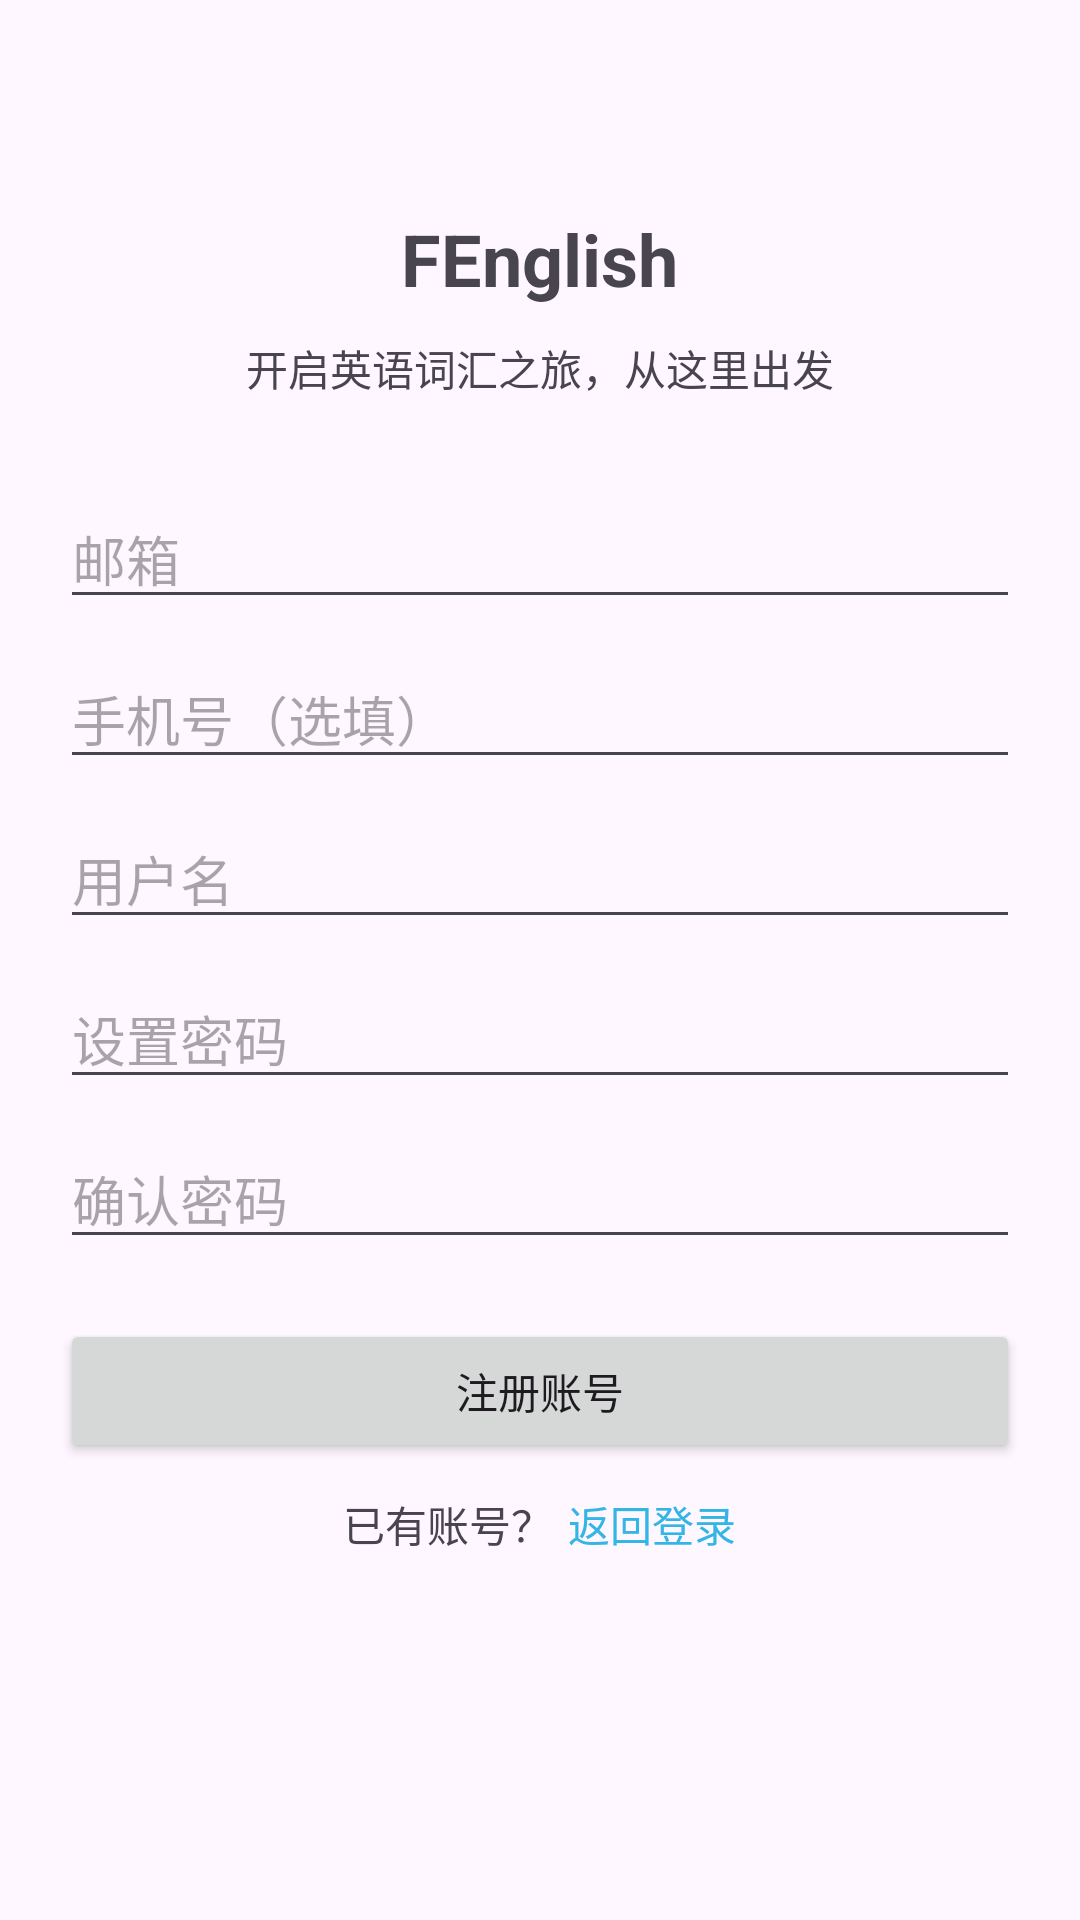

Layout XML and referenced resources for this Android screen:
<!-- AndroidManifest.xml: application theme Theme.FenglishAndroid -->
<!-- res/layout/activity_register.xml -->
<LinearLayout xmlns:android="http://schemas.android.com/apk/res/android"
    android:layout_width="match_parent"
    android:layout_height="match_parent"
    android:orientation="vertical"
    android:padding="20dp">

    
    <TextView
        android:layout_width="wrap_content"
        android:layout_height="wrap_content"
        android:text="FEnglish"
        android:textSize="24sp"
        android:textStyle="bold"
        android:layout_gravity="center"
        android:layout_marginTop="50dp"/>

    <TextView
        android:layout_width="wrap_content"
        android:layout_height="wrap_content"
        android:text="开启英语词汇之旅，从这里出发"
        android:layout_gravity="center"
        android:layout_marginTop="10dp"/>

    
    <EditText
        android:id="@+id/et_user_mailbox"
        android:layout_width="match_parent"
        android:layout_height="wrap_content"
        android:layout_marginTop="30dp"
        android:hint="邮箱"
        android:inputType="textEmailAddress" />

    <EditText
        android:id="@+id/et_phone_number"
        android:layout_width="match_parent"
        android:layout_height="wrap_content"
        android:hint="手机号（选填）"
        android:inputType="phone"
        android:layout_marginTop="10dp"/>


    <EditText
        android:id="@+id/et_user_name"
        android:layout_width="match_parent"
        android:layout_height="wrap_content"
        android:layout_marginTop="10dp"
        android:hint="用户名" />

    <EditText
        android:id="@+id/et_user_password"
        android:layout_width="match_parent"
        android:layout_height="wrap_content"
        android:hint="设置密码"
        android:inputType="textPassword"
        android:layout_marginTop="10dp"/>

    <EditText
        android:id="@+id/et_confirm_password"
        android:layout_width="match_parent"
        android:layout_height="wrap_content"
        android:hint="确认密码"
        android:inputType="textPassword"
        android:layout_marginTop="10dp"/>


    

    
    <Button
        android:id="@+id/btn_register"
        android:layout_width="match_parent"
        android:layout_height="wrap_content"
        android:text="注册账号"
        android:layout_marginTop="20dp"/>

    
    <LinearLayout
        android:layout_width="match_parent"
        android:layout_height="wrap_content"
        android:orientation="horizontal"
        android:gravity="center"
        android:layout_marginTop="10dp">

        <TextView
            android:layout_width="wrap_content"
            android:layout_height="wrap_content"
            android:text="已有账号？"/>

        <TextView
            android:id="@+id/tv_back_to_login"
            android:layout_width="wrap_content"
            android:layout_height="wrap_content"
            android:text="返回登录"
            android:textColor="@android:color/holo_blue_light"
            android:layout_marginStart="5dp"/>
    </LinearLayout>
</LinearLayout>
<!-- resources referenced by this layout -->
<resources>
  <string-array name="gender_array">
          <item>男</item>
          <item>女</item>
          <item>其他</item>
      </string-array>
  <style name="Theme.FenglishAndroid" parent="Base.Theme.FenglishAndroid" />
  <style name="Base.Theme.FenglishAndroid" parent="Theme.Material3.DayNight.NoActionBar">
          
          
  
  
      </style>
</resources>
